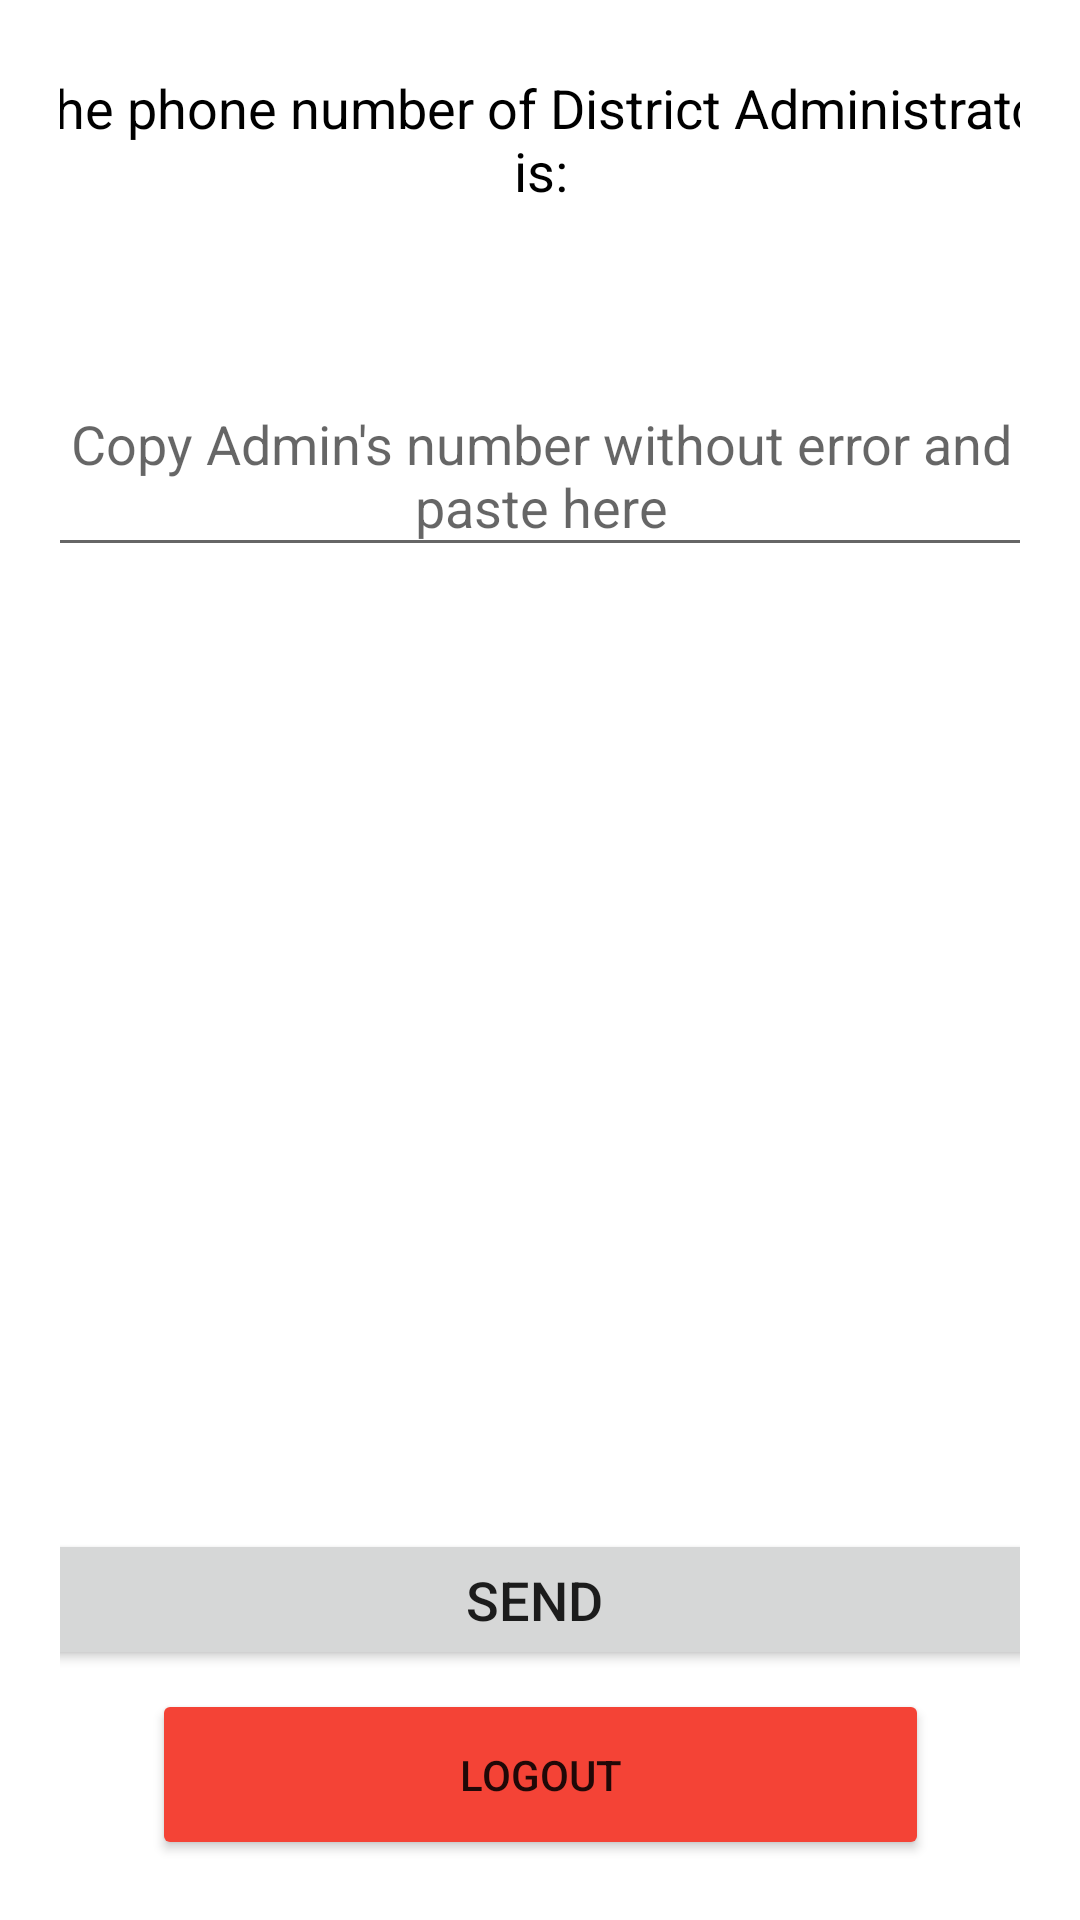

Layout XML and referenced resources for this Android screen:
<!-- AndroidManifest.xml: application theme Theme.ComplaintT -->
<!-- res/layout/activity_notification1.xml -->
<?xml version="1.0" encoding="utf-8"?>
<androidx.constraintlayout.widget.ConstraintLayout xmlns:android="http://schemas.android.com/apk/res/android"
    xmlns:app="http://schemas.android.com/apk/res-auto"
    xmlns:tools="http://schemas.android.com/tools"
    android:layout_width="match_parent"
    android:layout_height="match_parent"
    android:orientation="vertical"
    android:padding="20dp"
    tools:context=".Notification1">


    <TextView
        android:id="@+id/Phone_display"
        android:layout_width="256dp"
        android:layout_height="54dp"
        android:gravity="center"
        android:textColor="@color/black"
        android:textSize="25dp"
        app:layout_constraintBottom_toBottomOf="parent"
        app:layout_constraintEnd_toEndOf="parent"
        app:layout_constraintStart_toStartOf="parent"
        app:layout_constraintTop_toTopOf="parent"
        app:layout_constraintVertical_bias="0.106" />

    <TextView
        android:id="@+id/Copy"
        android:layout_width="360dp"
        android:layout_height="53dp"
        android:gravity="center"
        android:text="The phone number of District Administrator is:"
        android:textColor="@color/black"
        android:textSize="18sp"
        app:layout_constraintBottom_toBottomOf="parent"
        app:layout_constraintEnd_toEndOf="parent"
        app:layout_constraintStart_toStartOf="parent"
        app:layout_constraintTop_toTopOf="parent"
        app:layout_constraintVertical_bias="0.0" />

    <EditText
        android:id="@+id/Txt_phone_number"
        android:layout_width="363dp"
        android:layout_height="64dp"
        android:gravity="center"
        android:hint="Copy Admin's number without error and paste here"
        android:textColor="@color/black"
        android:textSize="18sp"
        app:layout_constraintBottom_toBottomOf="parent"
        app:layout_constraintEnd_toEndOf="parent"
        app:layout_constraintStart_toStartOf="parent"
        app:layout_constraintTop_toTopOf="parent"
        app:layout_constraintVertical_bias="0.196" />

    <TextView
        android:id="@+id/Txt_message"
        android:layout_width="352dp"
        android:layout_height="379dp"
        android:textColor="@color/black"
        android:textSize="18dp"
        app:layout_constraintBottom_toBottomOf="parent"
        app:layout_constraintEnd_toEndOf="parent"
        app:layout_constraintStart_toStartOf="parent"
        app:layout_constraintTop_toTopOf="parent"
        app:layout_constraintVertical_bias="0.609" />

    <Button
        android:id="@+id/Btn_send"
        android:layout_width="344dp"
        android:layout_height="47dp"
        android:onClick="Send"
        android:text="Send"

        android:textSize="18sp"
        app:layout_constraintBottom_toBottomOf="parent"
        app:layout_constraintEnd_toEndOf="parent"
        app:layout_constraintHorizontal_bias="0.611"
        app:layout_constraintStart_toStartOf="parent"
        app:layout_constraintTop_toBottomOf="@+id/Txt_phone_number"
        app:layout_constraintVertical_bias="0.835" />

    <Button
        android:id="@+id/Logoutbutton"
        android:layout_width="259dp"
        android:layout_height="57dp"
        android:text="Logout"
        app:backgroundTint="#F44336"
        app:layout_constraintBottom_toBottomOf="parent"
        app:layout_constraintEnd_toEndOf="parent"
        app:layout_constraintStart_toStartOf="parent"
        app:layout_constraintTop_toTopOf="parent"
        app:layout_constraintVertical_bias="1.0" />

</androidx.constraintlayout.widget.ConstraintLayout>
<!-- resources referenced by this layout -->
<resources>
  <style name="Theme.ComplaintT" parent="Theme.MaterialComponents.DayNight.DarkActionBar">
          
          <item name="colorPrimary">@color/purple_500</item>
          <item name="colorPrimaryVariant">@color/purple_700</item>
          <item name="colorOnPrimary">@color/white</item>
          
          <item name="colorSecondary">@color/teal_200</item>
          <item name="colorSecondaryVariant">@color/teal_700</item>
          <item name="colorOnSecondary">@color/black</item>
          
          <item name="android:statusBarColor" tools:targetApi="l">?attr/colorPrimaryVariant</item>
          
      </style>
  <!-- not gathered from this repository: default colours our renderer supplied (Android Studio template values) -->
  <color name="purple_500">#FF6200EE</color>
  <color name="purple_700">#FF3700B3</color>
  <color name="teal_200">#FF03DAC5</color>
  <color name="teal_700">#FF018786</color>
  <color name="black">#FF000000</color>
  <color name="white">#FFFFFFFF</color>
</resources>
